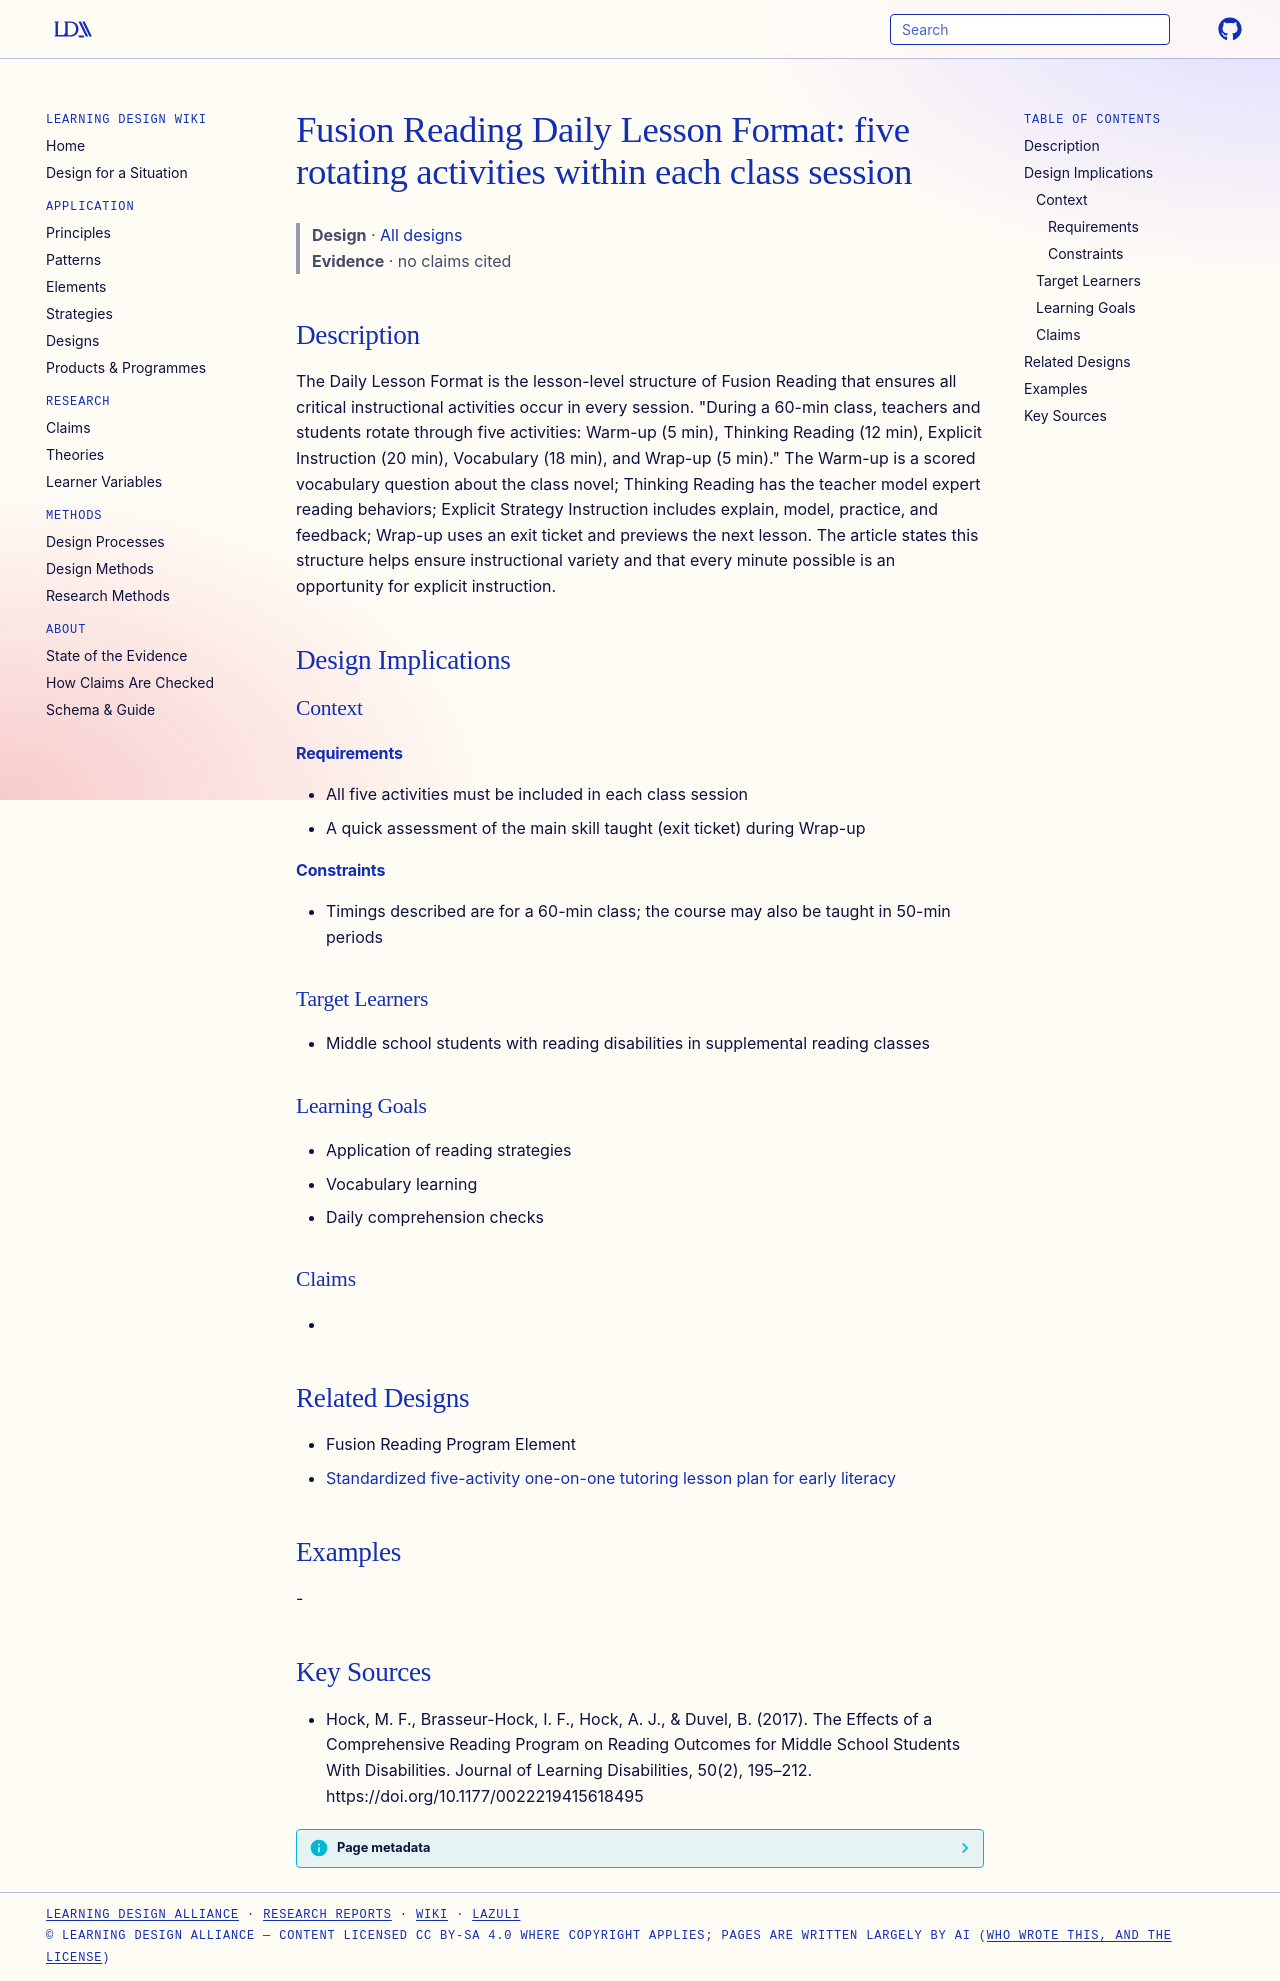

repository: Learning-Design-Alliance/learning-wiki · page: designs/fusion-daily-lesson-format-pattern/index.html · generator: mkdocs

---
type: design
id: fusion-daily-lesson-format-pattern
title: "Fusion Reading Daily Lesson Format: five rotating activities within each class session"
description: The Daily Lesson Format is the lesson-level structure of Fusion Reading that ensures all critical instructional activities occur in every session.
status: review
generated:
  by: "process:settle-candidates"
  at: 2026-11-01
sources:
  - id: hock-2017
    resource: "https://doi.org/10.1177/0022219415618495"
    title: "Hock, M. F., Brasseur-Hock, I. F., Hock, A. J., & Duvel, B. (2017). The Effects of a Comprehensive Reading Program on Reading Outcomes for Middle School Students With Disabilities. Journal of Learning Disabilities, 50(2), 195–212. https://doi.org/10.1177/0022219415618495"
    author: "Hock, M. F., Brasseur-Hock, I. F., Hock, A. J., & Duvel, B"
---

# Fusion Reading Daily Lesson Format: five rotating activities within each class session

> **Design** · [All designs](index.md)
> **Evidence** · no claims cited

## Description
The Daily Lesson Format is the lesson-level structure of Fusion Reading that ensures all critical instructional activities occur in every session. "During a 60-min class, teachers and students rotate through five activities: Warm-up (5 min), Thinking Reading (12 min), Explicit Instruction (20 min), Vocabulary (18 min), and Wrap-up (5 min)." The Warm-up is a scored vocabulary question about the class novel; Thinking Reading has the teacher model expert reading behaviors; Explicit Strategy Instruction includes explain, model, practice, and feedback; Wrap-up uses an exit ticket and previews the next lesson. The article states this structure helps ensure instructional variety and that every minute possible is an opportunity for explicit instruction.

## Design Implications

### Context
#### Requirements
- All five activities must be included in each class session
- A quick assessment of the main skill taught (exit ticket) during Wrap-up
#### Constraints
- Timings described are for a 60-min class; the course may also be taught in 50-min periods

### Target Learners
- Middle school students with reading disabilities in supplemental reading classes

### Learning Goals
- Application of reading strategies
- Vocabulary learning
- Daily comprehension checks

### Claims
- 

## Related Designs

- Fusion Reading Program Element
- [Standardized five-activity one-on-one tutoring lesson plan for early literacy](spark-five-activity-tutoring-lesson-plan.md)

## Examples
-

## Key Sources
- Hock, M. F., Brasseur-Hock, I. F., Hock, A. J., & Duvel, B. (2017). The Effects of a Comprehensive Reading Program on Reading Outcomes for Middle School Students With Disabilities. Journal of Learning Disabilities, 50(2), 195–212. https://doi.org/10.1177/0022219415618495
